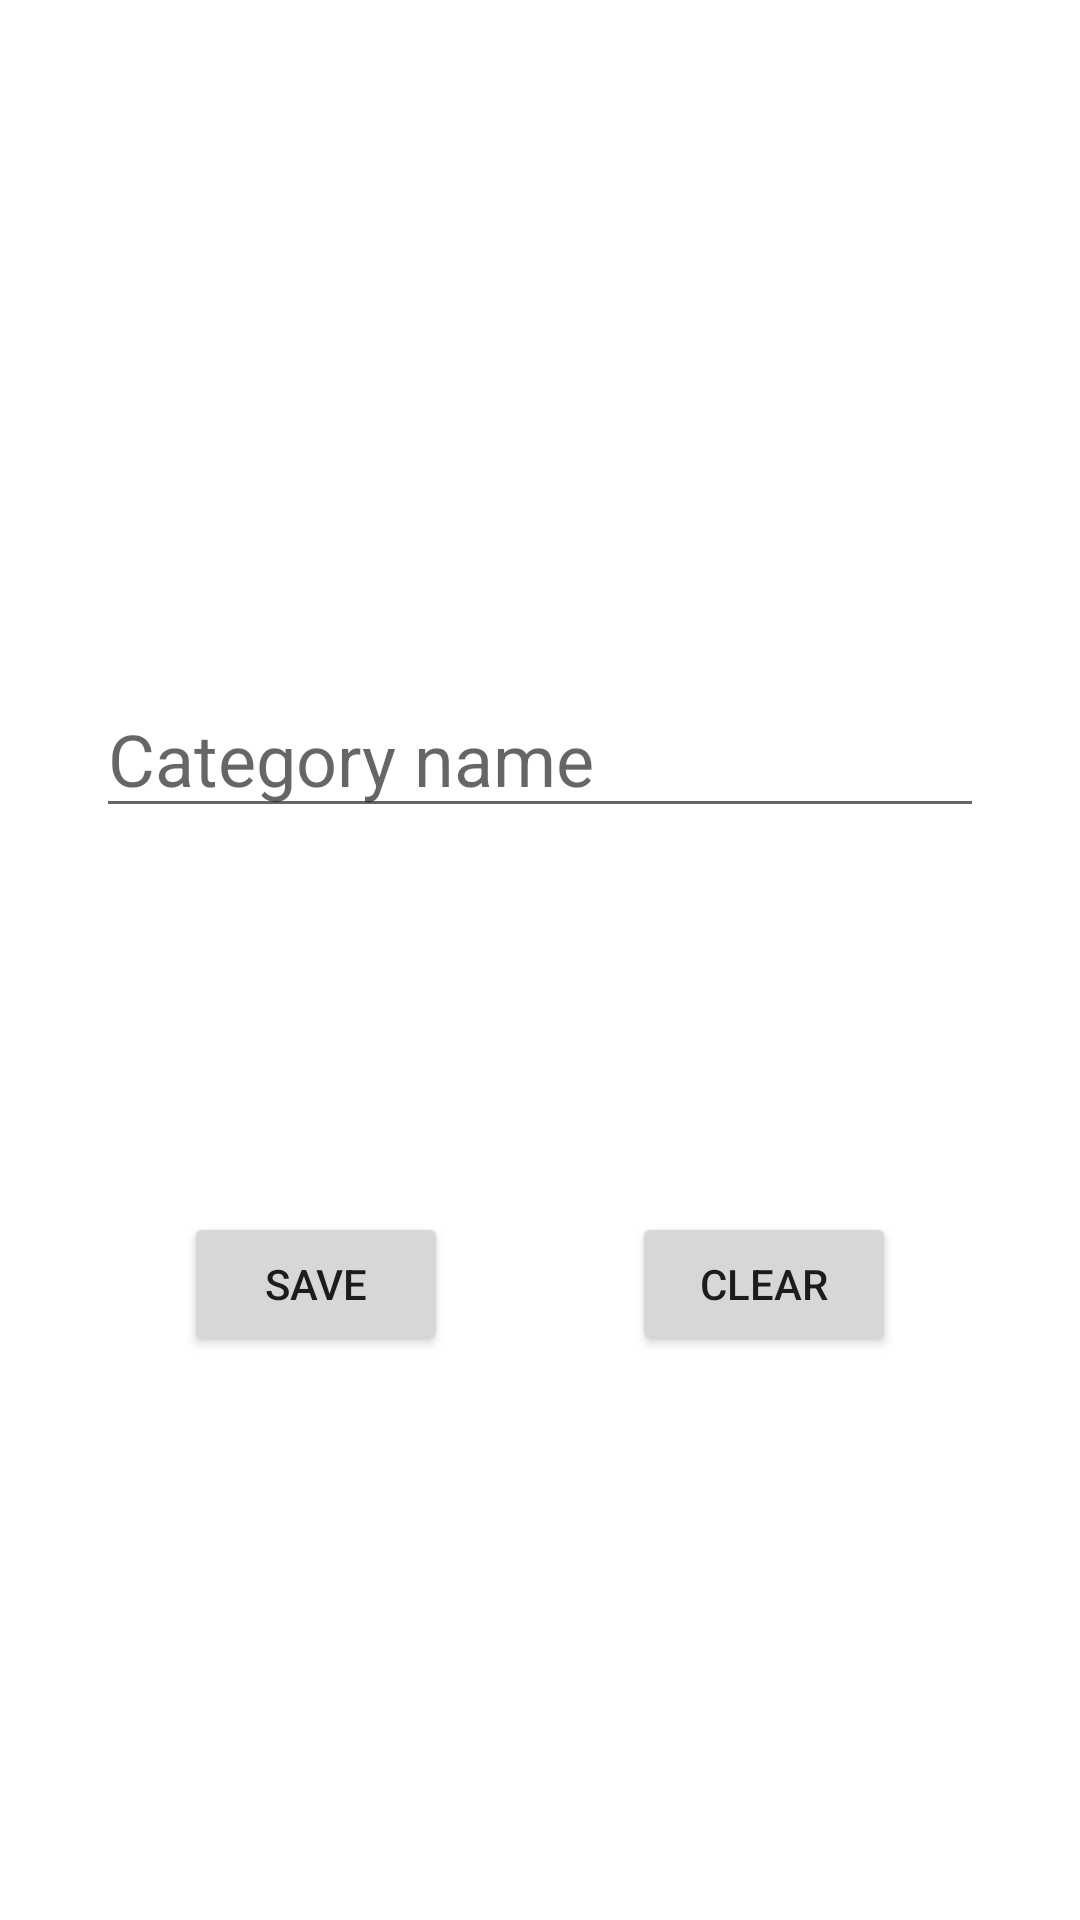

This screen was rendered from an Android layout file. Write that file and the resources it references.
<!-- AndroidManifest.xml: application theme Theme.Proyecto_final -->
<!-- res/layout/fragment_new_category.xml -->
<?xml version="1.0" encoding="utf-8"?>
<androidx.constraintlayout.widget.ConstraintLayout xmlns:android="http://schemas.android.com/apk/res/android"
    xmlns:app="http://schemas.android.com/apk/res-auto"
    xmlns:tools="http://schemas.android.com/tools"
    android:id="@+id/ConstraintLayout"
    android:layout_width="match_parent"
    android:layout_height="match_parent"
    tools:context=".ui.category.NewCategoryFragment">

    <ImageView
        android:id="@+id/newCategory_imgview"
        android:layout_width="0dp"
        android:layout_height="0dp"
        android:layout_marginStart="32dp"
        android:layout_marginTop="32dp"
        android:layout_marginEnd="32dp"
        android:layout_marginBottom="32dp"
        android:src="@drawable/ic_image_not_found"
        app:layout_constraintBottom_toTopOf="@+id/newCategory_nameTextView"
        app:layout_constraintEnd_toEndOf="parent"
        app:layout_constraintHorizontal_bias="0.333"
        app:layout_constraintStart_toStartOf="parent"
        app:layout_constraintTop_toTopOf="parent"
        app:layout_constraintVertical_bias="0.0" />

    <EditText
        android:id="@+id/newCategory_nameTextView"
        android:layout_width="0dp"
        android:layout_height="wrap_content"
        android:layout_marginStart="32dp"
        android:layout_marginEnd="32dp"
        android:layout_marginBottom="364dp"
        android:ems="10"
        android:hint="@string/new_category_name_hint"
        android:inputType="textPersonName"
        android:textSize="24sp"
        app:layout_constraintBottom_toBottomOf="parent"
        app:layout_constraintEnd_toEndOf="parent"
        app:layout_constraintHorizontal_bias="0.0"
        app:layout_constraintStart_toStartOf="parent" />

    <Button
        android:id="@+id/clear_category_btn"
        android:layout_width="wrap_content"
        android:layout_height="wrap_content"
        android:layout_marginBottom="188dp"
        android:text="Clear"
        app:layout_constraintBottom_toBottomOf="parent"
        app:layout_constraintEnd_toEndOf="parent"
        app:layout_constraintStart_toEndOf="@+id/save_category_btn" />

    <Button
        android:id="@+id/save_category_btn"
        android:layout_width="wrap_content"
        android:layout_height="wrap_content"
        android:text="Save"
        app:layout_constraintBottom_toBottomOf="@+id/clear_category_btn"
        app:layout_constraintEnd_toStartOf="@+id/clear_category_btn"
        app:layout_constraintStart_toStartOf="parent" />
</androidx.constraintlayout.widget.ConstraintLayout>
<!-- resources referenced by this layout -->
<resources>
  <string name="new_category_name_hint">Category name</string>
  <style name="Theme.Proyecto_final" parent="Theme.MaterialComponents.DayNight.DarkActionBar">
          
          <item name="colorPrimary">#0DB0FB</item>
          <item name="colorPrimaryVariant">#0B88C1</item>
          <item name="colorOnPrimary">@color/white</item>
          
          <item name="colorSecondary">#0DB0FB</item>
          <item name="colorSecondaryVariant">#0B88C1</item>
          <item name="colorOnSecondary">@color/black</item>
          
          <item name="android:statusBarColor" tools:targetApi="l">?attr/colorPrimaryVariant</item>
          
      </style>
  <!-- not gathered from this repository: default colours our renderer supplied (Android Studio template values) -->
  <color name="black">#FF000000</color>
  <color name="white">#FFFFFFFF</color>
</resources>
